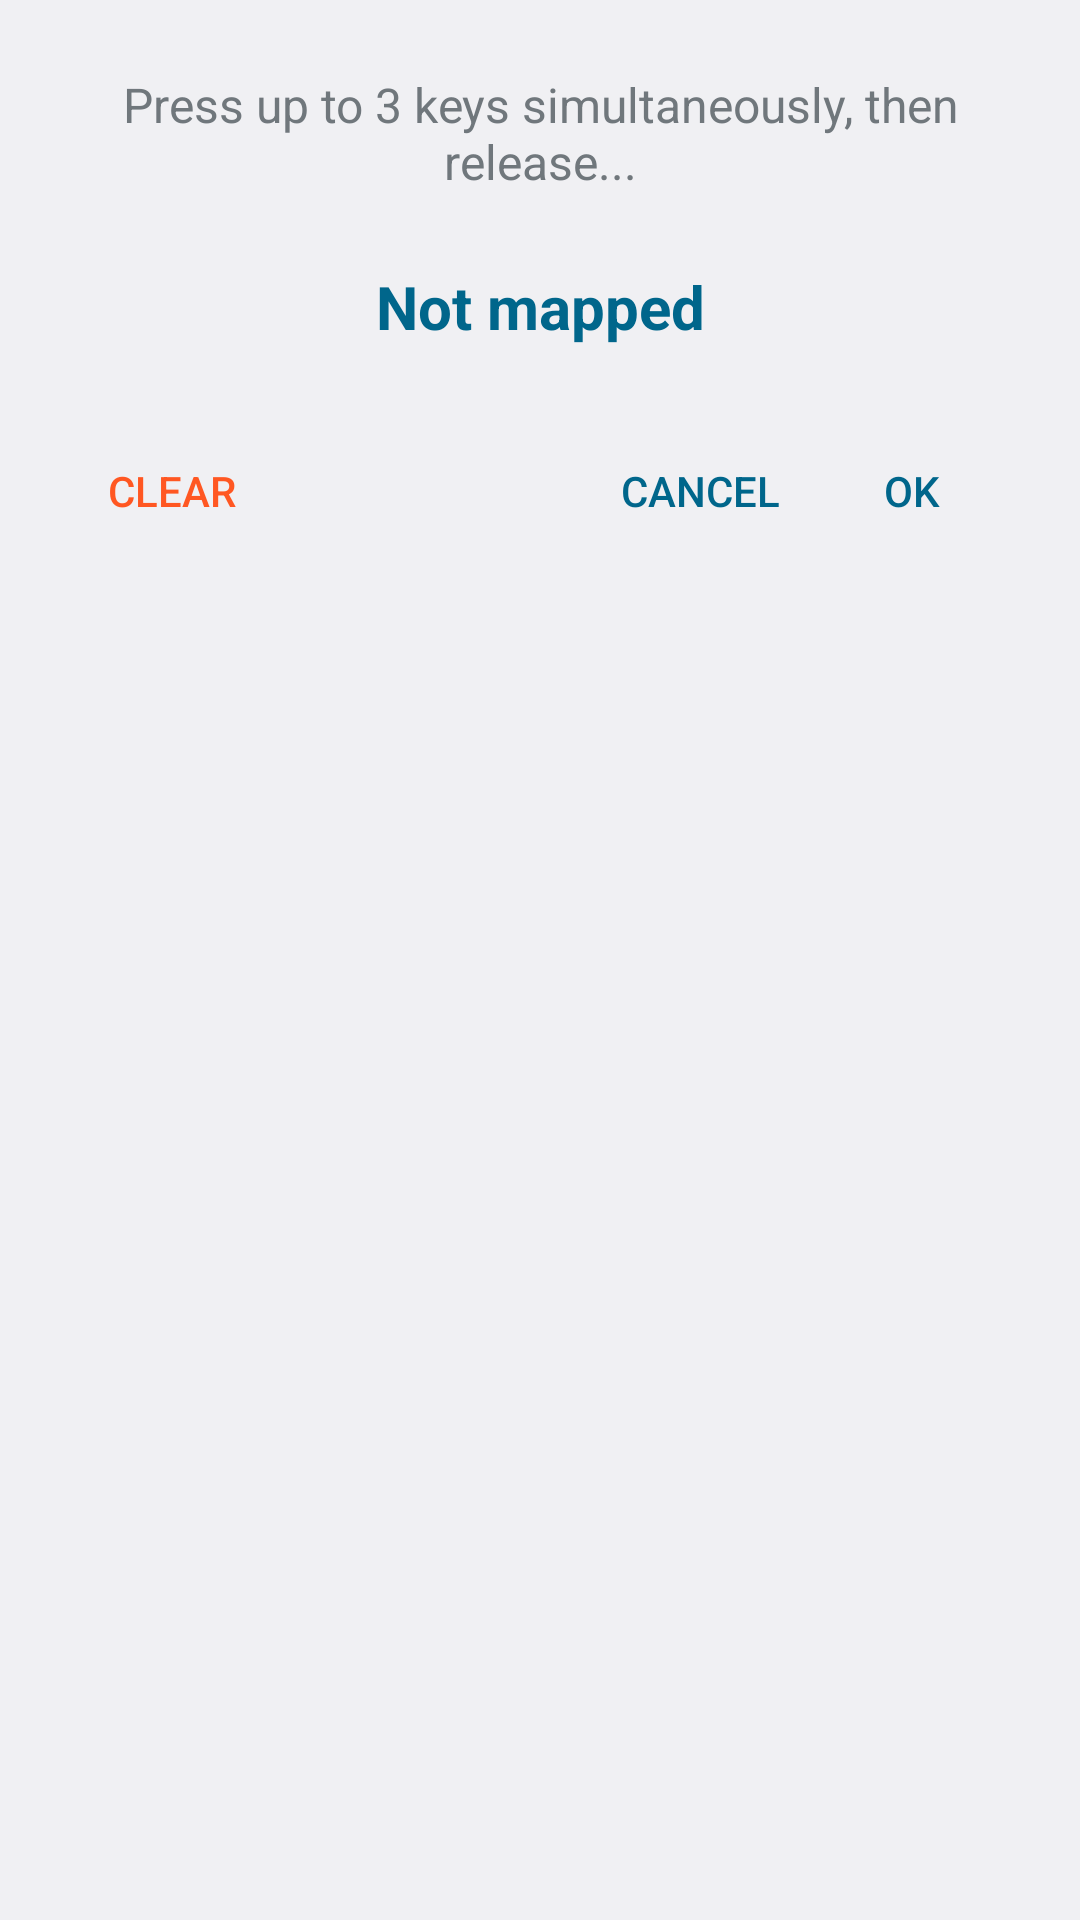

Produce the Android XML layout that renders to this screen, including the resource entries it uses.
<!-- AndroidManifest.xml: application theme Theme.Settings -->
<!-- res/layout/dialog_key_capture.xml -->
<?xml version="1.0" encoding="utf-8"?>
<LinearLayout xmlns:android="http://schemas.android.com/apk/res/android"
    android:layout_width="match_parent"
    android:layout_height="wrap_content"
    android:orientation="vertical"
    android:padding="24dp"
    android:gravity="center_horizontal"
    android:focusable="true"
    android:focusableInTouchMode="true">

    <TextView
        android:layout_width="wrap_content"
        android:layout_height="wrap_content"
        android:text="@string/kbd_sensor_config_capture_msg"
        android:textAlignment="center"
        android:layout_marginBottom="24dp"
        android:textSize="16sp" />

    <TextView
        android:id="@+id/tv_captured_keys"
        android:layout_width="match_parent"
        android:layout_height="wrap_content"
        android:text="@string/kbd_sensor_config_not_mapped"
        android:textAlignment="center"
        android:textSize="20sp"
        android:textStyle="bold"
        android:textColor="?android:attr/colorAccent"
        android:layout_marginBottom="24dp" />

    <LinearLayout
        android:layout_width="match_parent"
        android:layout_height="wrap_content"
        android:orientation="horizontal"
        android:gravity="end">

        <Button
            android:id="@+id/btn_clear"
            android:layout_width="wrap_content"
            android:layout_height="wrap_content"
            android:text="@string/kbd_sensor_config_clear"
            style="?android:attr/buttonBarButtonStyle"
            android:textColor="?android:attr/colorError" />

        <Space
            android:layout_width="0dp"
            android:layout_weight="1"
            android:layout_height="wrap_content" />

        <Button
            android:id="@+id/btn_cancel"
            android:layout_width="wrap_content"
            android:layout_height="wrap_content"
            android:text="@string/no"
            style="?android:attr/buttonBarButtonStyle" />

        <Button
            android:id="@+id/btn_save"
            android:layout_width="wrap_content"
            android:layout_height="wrap_content"
            android:text="@string/yes"
            style="?android:attr/buttonBarButtonStyle" />
    </LinearLayout>
</LinearLayout>
<!-- resources referenced by this layout -->
<resources>
  <string name="kbd_sensor_config_capture_msg">Press up to 3 keys simultaneously, then release...</string>
  <string name="kbd_sensor_config_clear">Clear</string>
  <string name="kbd_sensor_config_not_mapped">Not mapped</string>
  <string name="no">Cancel</string>
  <string name="yes">OK</string>
  <style name="Theme.Settings" parent="@android:style/Theme.DeviceDefault.DayNight">
          <item name="preferenceTheme">@style/PreferenceThemeOverlay</item>
      </style>
</resources>
